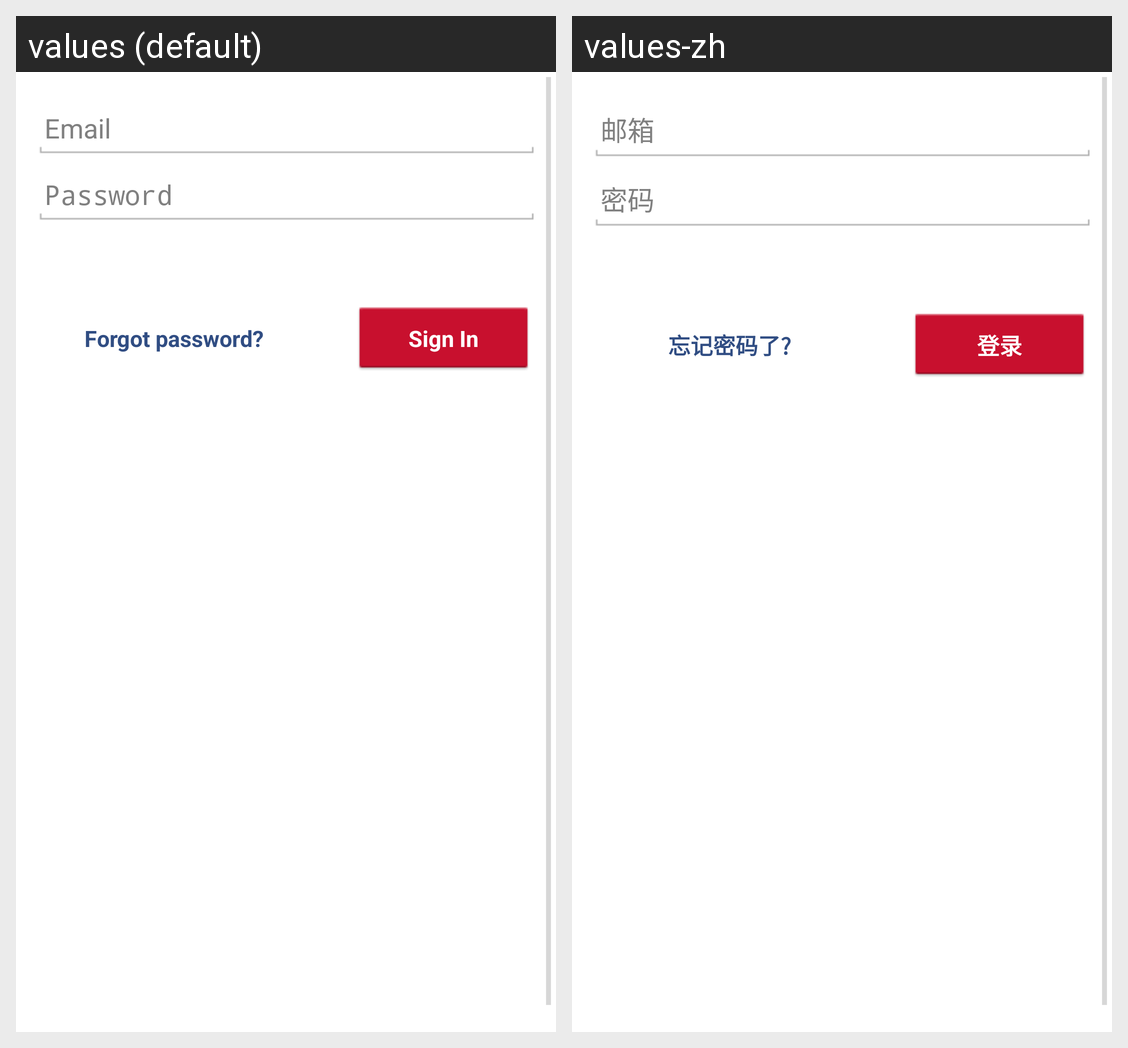

For this localized Android screen grid, give each drawn string resource with its value in every locale shown.
Android screen res/layout/activity_sign_in.xml rendered under 2 locales, left to right: values (default), values-zh. Device: Nexus 5 (rendered at 1080×1920; each locale shown at half size, 540×960, under a caption strip naming it); theme logim_style.
Strings drawn on this screen, with the default value and each locale's value (text and hints the layout hard-codes, and strings that could not be matched under every locale, appear in the picture but are not listed):

hint_email
  values: Email
  values-zh: 邮箱

button_forgot
  values: Forgot password?
  values-zh: 忘记密码了?
